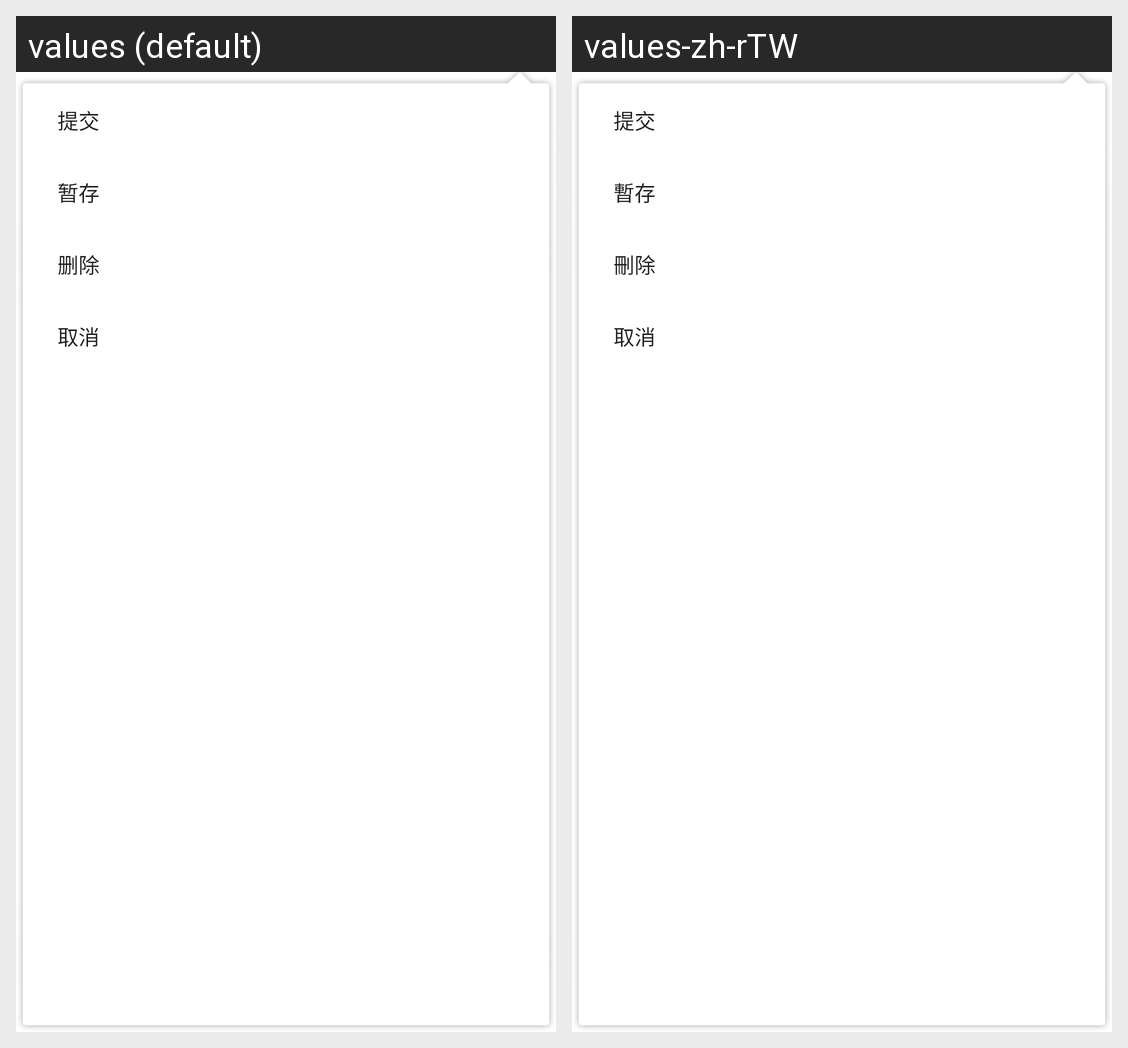

The same Android screen rendered under two of its app's locales, left to right. List the strings drawn on it with the default value and each locale's translation.
Android screen res/layout/view_popwindow_list.xml rendered under 2 locales, left to right: values (default), values-zh-rTW. Device: Nexus 5 (rendered at 1080×1920; each locale shown at half size, 540×960, under a caption strip naming it); theme AppTheme.
Strings drawn on this screen, with the default value and each locale's value (text and hints the layout hard-codes, and strings that could not be matched under every locale, appear in the picture but are not listed):

string_submit
  values: 提交
  values-zh-rTW: 提交

string_temporary_storage
  values: 暂存
  values-zh-rTW: 暫存

string_delete
  values: 删除
  values-zh-rTW: 刪除

string_cancle
  values: 取消
  values-zh-rTW: 取消
